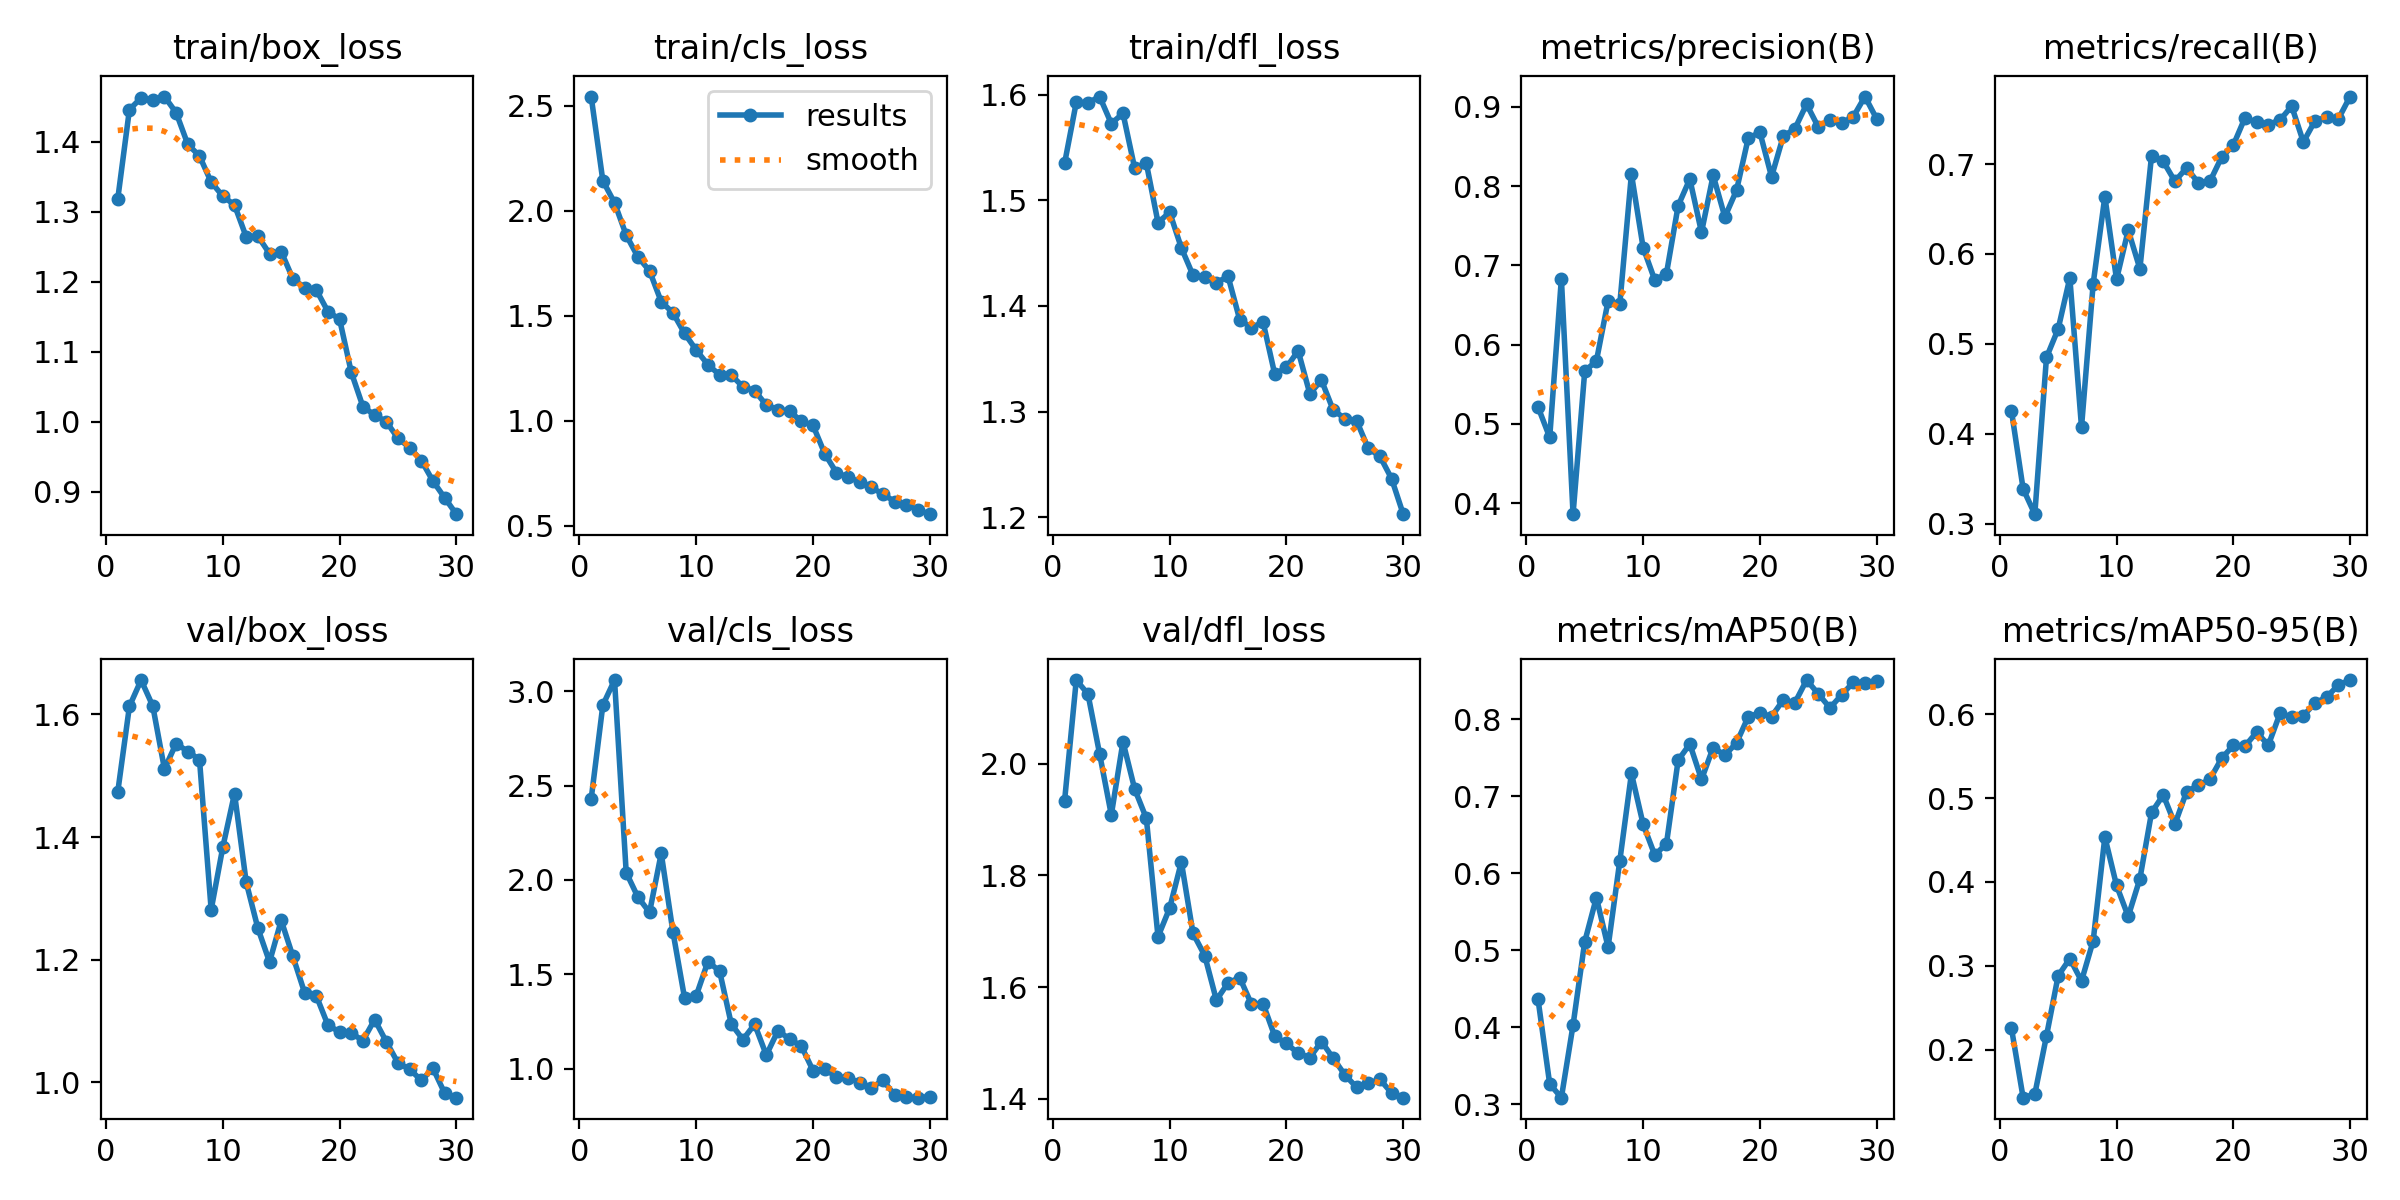

Values plotted in this chart, from the file beside it:
epoch, time, train/box_loss, train/cls_loss, train/dfl_loss, metrics/precision(B), metrics/recall(B), metrics/mAP50(B), metrics/mAP50-95(B), val/box_loss, val/cls_loss, val/dfl_loss, lr/pg0, lr/pg1, lr/pg2
1, 62.8, 1.318, 2.544, 1.535, 0.5214, 0.4255, 0.4363, 0.2257, 1.473, 2.429, 1.934, 0.0004713, 0.0004713, 0.0004713
2, 116.2, 1.446, 2.143, 1.593, 0.483, 0.3387, 0.3263, 0.143, 1.613, 2.926, 2.15, 0.0009163, 0.0009163, 0.0009163
3, 163.7, 1.463, 2.039, 1.592, 0.6833, 0.3105, 0.3084, 0.1472, 1.656, 3.059, 2.125, 0.00133, 0.00133, 0.00133
4, 201.9, 1.46, 1.884, 1.598, 0.3862, 0.4849, 0.4027, 0.2166, 1.614, 2.039, 2.017, 0.001288, 0.001288, 0.001288
5, 240.8, 1.465, 1.781, 1.573, 0.5666, 0.5165, 0.511, 0.2882, 1.511, 1.909, 1.908, 0.00124, 0.00124, 0.00124
6, 278.9, 1.442, 1.714, 1.583, 0.5795, 0.5735, 0.5684, 0.3086, 1.552, 1.828, 2.039, 0.001193, 0.001193, 0.001193
7, 320.2, 1.397, 1.567, 1.531, 0.655, 0.4073, 0.504, 0.2821, 1.539, 2.141, 1.955, 0.001146, 0.001146, 0.001146
8, 358.5, 1.38, 1.515, 1.535, 0.6507, 0.5671, 0.6157, 0.3299, 1.526, 1.726, 1.902, 0.001099, 0.001099, 0.001099
9, 397.2, 1.343, 1.416, 1.479, 0.8153, 0.6638, 0.7296, 0.4536, 1.281, 1.374, 1.69, 0.001052, 0.001052, 0.001052
10, 435.3, 1.323, 1.337, 1.489, 0.7225, 0.5717, 0.6638, 0.3958, 1.384, 1.387, 1.742, 0.001005, 0.001005, 0.001005
11, 474.4, 1.31, 1.268, 1.455, 0.6814, 0.6265, 0.6236, 0.3589, 1.471, 1.568, 1.824, 0.0009574, 0.0009574, 0.0009574
12, 512.9, 1.264, 1.219, 1.429, 0.6897, 0.5835, 0.6384, 0.4038, 1.326, 1.516, 1.696, 0.0009103, 0.0009103, 0.0009103
13, 551, 1.265, 1.218, 1.428, 0.7752, 0.7095, 0.7468, 0.4828, 1.251, 1.236, 1.657, 0.0008631, 0.0008631, 0.0008631
14, 588.7, 1.24, 1.162, 1.422, 0.8088, 0.7029, 0.7679, 0.5036, 1.196, 1.154, 1.577, 0.000816, 0.000816, 0.000816
15, 628.1, 1.243, 1.144, 1.428, 0.7417, 0.6808, 0.7218, 0.4689, 1.264, 1.235, 1.608, 0.0007688, 0.0007688, 0.0007688
16, 668, 1.204, 1.075, 1.387, 0.8135, 0.6958, 0.7633, 0.5077, 1.205, 1.072, 1.617, 0.0007216, 0.0007216, 0.0007216
17, 708.9, 1.192, 1.053, 1.38, 0.761, 0.6792, 0.7534, 0.515, 1.146, 1.202, 1.57, 0.0006745, 0.0006745, 0.0006745
18, 746, 1.188, 1.045, 1.385, 0.7946, 0.6808, 0.7693, 0.5224, 1.141, 1.156, 1.57, 0.0006273, 0.0006273, 0.0006273
19, 784.4, 1.158, 0.9984, 1.335, 0.8602, 0.7077, 0.8032, 0.5472, 1.093, 1.12, 1.512, 0.0005802, 0.0005802, 0.0005802
20, 822.9, 1.146, 0.978, 1.342, 0.8679, 0.721, 0.8085, 0.5627, 1.082, 0.99, 1.499, 0.000533, 0.000533, 0.000533
21, 862.8, 1.071, 0.8443, 1.358, 0.8118, 0.7515, 0.8035, 0.5618, 1.08, 0.9968, 1.482, 0.0004859, 0.0004859, 0.0004859
22, 900, 1.021, 0.7534, 1.317, 0.8627, 0.7463, 0.8251, 0.5784, 1.068, 0.9573, 1.474, 0.0004387, 0.0004387, 0.0004387
23, 937.5, 1.01, 0.7317, 1.33, 0.8724, 0.744, 0.8215, 0.563, 1.102, 0.9509, 1.503, 0.0003915, 0.0003915, 0.0003915
24, 975.5, 1, 0.7095, 1.301, 0.9032, 0.749, 0.851, 0.6008, 1.066, 0.9265, 1.473, 0.0003444, 0.0003444, 0.0003444
25, 1013, 0.9763, 0.6827, 1.293, 0.8745, 0.7644, 0.8331, 0.5967, 1.032, 0.899, 1.443, 0.0002972, 0.0002972, 0.0002972
26, 1050, 0.963, 0.6503, 1.291, 0.8837, 0.7245, 0.8148, 0.5981, 1.021, 0.9385, 1.421, 0.0002501, 0.0002501, 0.0002501
27, 1088, 0.9445, 0.6154, 1.265, 0.8795, 0.7482, 0.8316, 0.6131, 1.003, 0.8593, 1.428, 0.0002029, 0.0002029, 0.0002029
28, 1126, 0.915, 0.6002, 1.258, 0.8874, 0.7522, 0.848, 0.6203, 1.023, 0.8486, 1.435, 0.0001558, 0.0001558, 0.0001558
29, 1165, 0.8911, 0.5756, 1.237, 0.9129, 0.7502, 0.8476, 0.6347, 0.9823, 0.8463, 1.411, 0.0001086, 0.0001086, 0.0001086
30, 1203, 0.8678, 0.5555, 1.203, 0.8848, 0.7751, 0.8502, 0.6405, 0.9751, 0.8515, 1.402, 6.1447e-05, 6.1447e-05, 6.1447e-05
